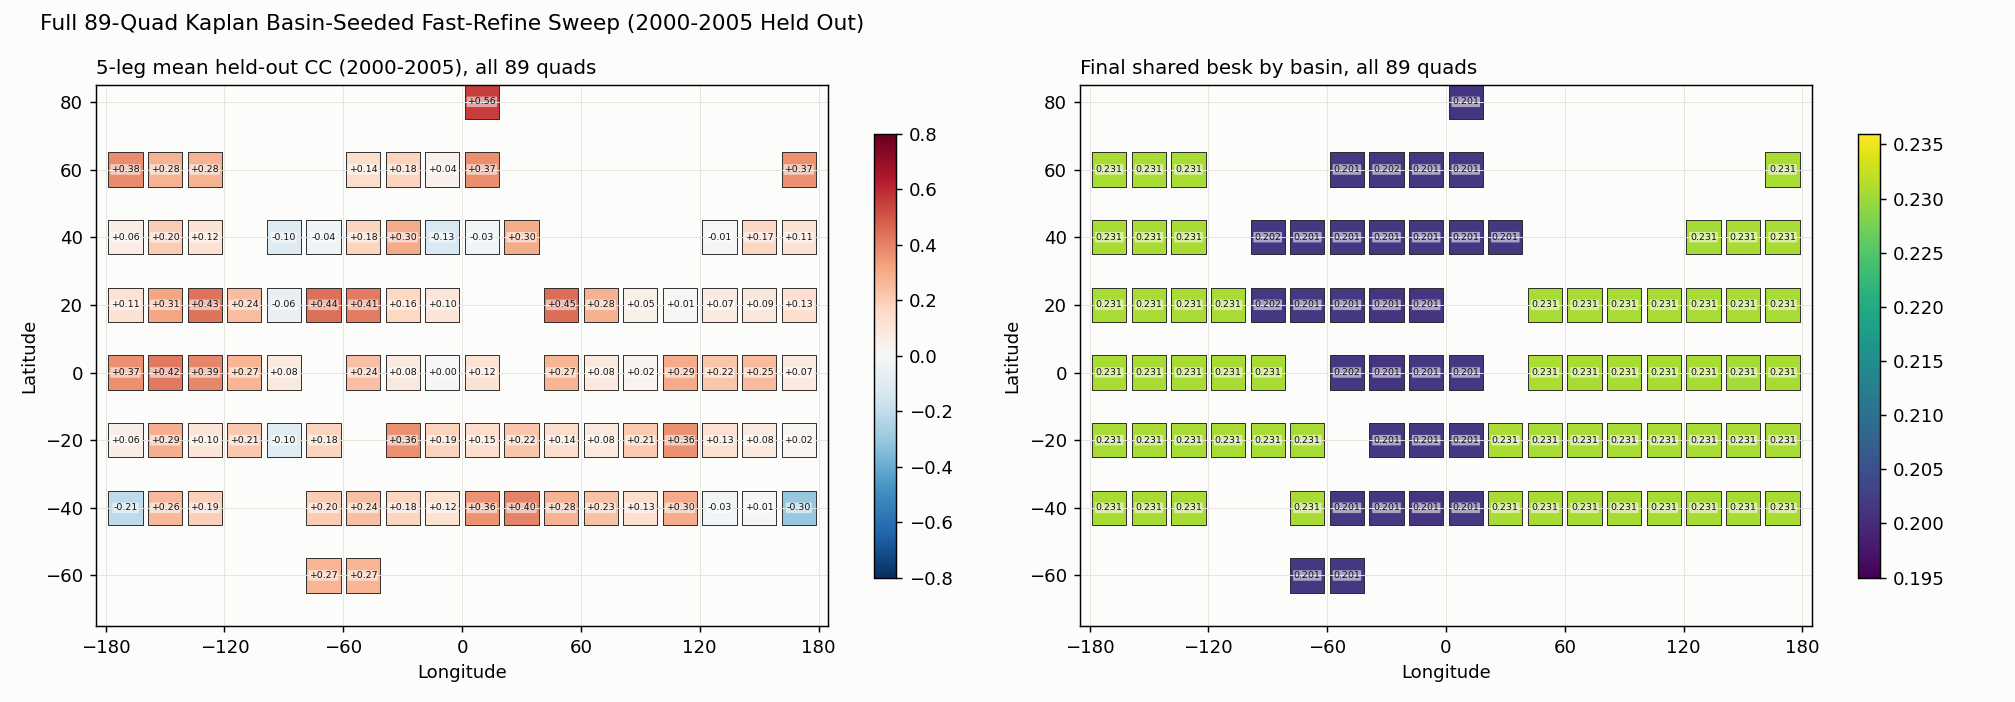

Source data for this figure (header and first rows):
quad, basin, lat, lon, besk_seed, besk, train_seed, train_new, held_new, centre_held_new, dlod0, dlod1, refine_s, mean_agree
kN000_E010, atlantic, 0, 10, 0.2014, 0.2015, 0.6728, 0.774, 0.1154, -0.086, 0.9831, 0.9848, 12.2, 0.5693
kN000_E050, indian, 0, 50, 0.2306, 0.2308, 0.7074, 0.8058, 0.2692, 0.385, 0.9851, 0.9853, 12.08, 0.7309
kN000_E070, indian, 0, 70, 0.2306, 0.2307, 0.7207, 0.8294, 0.0756, -0.113, 0.9851, 0.9849, 12.02, 0.8857
kN000_E090, indian, 0, 90, 0.2306, 0.2306, 0.7695, 0.853, 0.0214, -0.277, 0.9851, 0.9852, 12.18, 0.8819
kN000_E110, indian, 0, 110, 0.2306, 0.2307, 0.7404, 0.8124, 0.2938, 0.108, 0.9851, 0.9852, 9.26, 0.8198
kN000_E130, pacific, 0, 130, 0.2306, 0.2306, 0.6784, 0.8028, 0.221, 0.142, 0.9851, 0.9848, 10.49, 0.7919
kN000_E150, pacific, 0, 150, 0.2306, 0.2306, 0.6736, 0.7706, 0.2526, 0.201, 0.9851, 0.9855, 12.62, 0.5083
kN000_E170, pacific, 0, 170, 0.2306, 0.2306, 0.6992, 0.7738, 0.0708, 0.299, 0.9851, 0.985, 12.56, -0.2085
kN000_W010, atlantic, 0, -10, 0.2014, 0.2014, 0.6592, 0.7986, 0.0046, 0.114, 0.9831, 0.9829, 8.83, 0.661
kN000_W030, atlantic, 0, -30, 0.2014, 0.2014, 0.6949, 0.8066, 0.0758, 0.006, 0.9831, 0.9833, 10.47, 0.6894
kN000_W050, atlantic, 0, -50, 0.2014, 0.2015, 0.6877, 0.7926, 0.2436, 0.345, 0.9831, 0.9818, 11.44, 0.8468
kN000_W090, pacific, 0, -90, 0.2306, 0.2307, 0.6305, 0.7432, 0.0784, -0.003, 0.9851, 0.9849, 10.25, 0.7139
kN000_W110, pacific, 0, -110, 0.2306, 0.2306, 0.6355, 0.7606, 0.2706, 0.388, 0.9851, 0.9859, 9.37, 0.9014
kN000_W130, pacific, 0, -130, 0.2306, 0.2306, 0.6926, 0.7846, 0.392, 0.444, 0.9851, 0.9853, 9.94, 0.8209
kN000_W150, pacific, 0, -150, 0.2306, 0.2306, 0.6831, 0.7646, 0.4216, 0.447, 0.9851, 0.9848, 10.54, 0.606
kN000_W170, pacific, 0, -170, 0.2306, 0.2306, 0.6835, 0.7618, 0.3666, 0.654, 0.9851, 0.9849, 10.48, 0.1862
kN020_E050, indian, 20, 50, 0.2306, 0.2307, 0.6302, 0.7712, 0.4488, 0.515, 0.9851, 0.9851, 10.99, 0.7468
kN020_E070, indian, 20, 70, 0.2306, 0.2307, 0.6802, 0.81, 0.2832, 0.423, 0.9851, 0.9839, 9.69, 0.8075
kN020_E090, indian, 20, 90, 0.2306, 0.2307, 0.6973, 0.8096, 0.0478, 0.14, 0.9851, 0.9844, 9.92, 0.8537
kN020_E110, indian, 20, 110, 0.2306, 0.2307, 0.6802, 0.7952, 0.011, 0.094, 0.9851, 0.9839, 10.23, 0.8559
kN020_E130, pacific, 20, 130, 0.2306, 0.2306, 0.6374, 0.7678, 0.0704, -0.178, 0.9851, 0.985, 10.88, 0.7194
kN020_E150, pacific, 20, 150, 0.2306, 0.2306, 0.6768, 0.7714, 0.092, 0.082, 0.9851, 0.9837, 10.71, 0.5559
kN020_E170, pacific, 20, 170, 0.2306, 0.2306, 0.6742, 0.7616, 0.1316, -0.18, 0.9851, 0.9836, 9.49, 0.4123
kN020_W010, atlantic, 20, -10, 0.2014, 0.2014, 0.7073, 0.793, 0.1006, 0.181, 0.9831, 0.9821, 9.81, 0.5983
kN020_W030, atlantic, 20, -30, 0.2014, 0.2014, 0.7079, 0.8036, 0.1646, 0.176, 0.9831, 0.9825, 9.53, 0.7907
kN020_W050, atlantic, 20, -50, 0.2014, 0.2014, 0.7321, 0.822, 0.4132, 0.609, 0.9831, 0.9823, 9.37, 0.7651
kN020_W070, atlantic, 20, -70, 0.2014, 0.2014, 0.7076, 0.8102, 0.4394, 0.422, 0.9831, 0.9815, 9.0, 0.5505
kN020_W090, atlantic, 20, -90, 0.2014, 0.2015, 0.589, 0.7188, -0.0616, 0.027, 0.9831, 0.9817, 10.2, 0.3128
kN020_W110, pacific, 20, -110, 0.2306, 0.2307, 0.6568, 0.738, 0.245, 0.359, 0.9851, 0.9847, 9.98, 0.4207
kN020_W130, pacific, 20, -130, 0.2306, 0.2306, 0.6716, 0.7728, 0.433, 0.495, 0.9851, 0.9851, 9.0, 0.8637
kN020_W150, pacific, 20, -150, 0.2306, 0.2306, 0.6569, 0.7404, 0.3142, 0.364, 0.9851, 0.9847, 9.8, 0.516
kN020_W170, pacific, 20, -170, 0.2306, 0.2306, 0.6577, 0.7482, 0.1138, 0.276, 0.9851, 0.9832, 10.57, 0.3397
kN040_E010, atlantic, 40, 10, 0.2014, 0.2014, 0.6788, 0.7772, -0.0266, -0.019, 0.9831, 0.9829, 10.66, 0.4967
kN040_E030, atlantic, 40, 30, 0.2014, 0.2014, 0.6597, 0.7588, 0.2986, 0.347, 0.9831, 0.9808, 10.3, -0.02803
kN040_E130, pacific, 40, 130, 0.2306, 0.2305, 0.6287, 0.7648, -0.0132, 0.158, 0.9851, 0.985, 10.98, 0.6268
kN040_E150, pacific, 40, 150, 0.2306, 0.2306, 0.6466, 0.7734, 0.1728, -0.114, 0.9851, 0.9843, 12.05, 0.4329
kN040_E170, pacific, 40, 170, 0.2306, 0.2306, 0.646, 0.75, 0.114, 0.33, 0.9851, 0.9829, 11.99, 0.3705
kN040_W010, atlantic, 40, -10, 0.2014, 0.2014, 0.6754, 0.7736, -0.127, -0.304, 0.9831, 0.9801, 12.91, 0.6512
kN040_W030, atlantic, 40, -30, 0.2014, 0.2014, 0.7279, 0.8078, 0.3016, 0.275, 0.9831, 0.9822, 8.91, 0.4275
kN040_W050, atlantic, 40, -50, 0.2014, 0.2015, 0.7041, 0.7876, 0.1774, 0.329, 0.9831, 0.983, 8.94, 0.4141
kN040_W070, atlantic, 40, -70, 0.2014, 0.2014, 0.6748, 0.7614, -0.0358, -0.174, 0.9831, 0.9828, 11.25, 0.3654
kN040_W090, atlantic, 40, -90, 0.2014, 0.2015, 0.6468, 0.7816, -0.104, 0.017, 0.9831, 0.9825, 10.03, 0.1386
kN040_W130, pacific, 40, -130, 0.2306, 0.2306, 0.6495, 0.7678, 0.122, -0.1, 0.9851, 0.9848, 9.1, 0.6527
kN040_W150, pacific, 40, -150, 0.2306, 0.2306, 0.6205, 0.76, 0.2046, 0.333, 0.9851, 0.9837, 8.67, 0.1722
kN040_W170, pacific, 40, -170, 0.2306, 0.2307, 0.6202, 0.717, 0.06, -0.128, 0.9851, 0.9825, 9.85, 0.4603
kN060_E010, atlantic, 60, 10, 0.2014, 0.2014, 0.6769, 0.7814, 0.3726, 0.238, 0.9831, 0.9821, 10.47, 0.299
kN060_E170, pacific, 60, 170, 0.2306, 0.2306, 0.6456, 0.7648, 0.3676, 0.532, 0.9851, 0.9841, 9.28, 0.301
kN060_W010, atlantic, 60, -10, 0.2014, 0.2015, 0.7251, 0.8126, 0.0434, -0.454, 0.9831, 0.9814, 10.15, 0.4551
kN060_W030, atlantic, 60, -30, 0.2014, 0.2015, 0.6803, 0.7826, 0.1846, 0.482, 0.9831, 0.9814, 10.12, 0.5249
kN060_W050, atlantic, 60, -50, 0.2014, 0.2014, 0.7048, 0.8, 0.1386, 0.565, 0.9831, 0.983, 11.36, 0.4434
kN060_W130, pacific, 60, -130, 0.2306, 0.2306, 0.6254, 0.7522, 0.278, 0.4, 0.9851, 0.985, 9.94, 0.6427
kN060_W150, pacific, 60, -150, 0.2306, 0.2306, 0.6254, 0.7522, 0.278, 0.2, 0.9851, 0.985, 9.28, 0.7208
kN060_W170, pacific, 60, -170, 0.2306, 0.2306, 0.6193, 0.7398, 0.3804, 0.654, 0.9851, 0.9842, 10.35, 0.4302
kN080_E010, atlantic, 80, 10, 0.2014, 0.2014, 0.7066, 0.7974, 0.5558, 0.828, 0.9831, 0.9832, 10.82, -0.06528
kS020_E010, atlantic, -20, 10, 0.2014, 0.2014, 0.6401, 0.7834, 0.1454, 0.002, 0.9831, 0.9822, 10.99, 0.05656
kS020_E030, indian, -20, 30, 0.2306, 0.2307, 0.6757, 0.759, 0.223, 0.112, 0.9851, 0.9842, 8.97, 0.5866
kS020_E050, indian, -20, 50, 0.2306, 0.2307, 0.7028, 0.783, 0.1384, 0.067, 0.9851, 0.9842, 8.68, 0.7572
kS020_E070, indian, -20, 70, 0.2306, 0.2307, 0.7406, 0.8474, 0.076, 0.258, 0.9851, 0.9857, 10.66, 0.5931
kS020_E090, indian, -20, 90, 0.2306, 0.2307, 0.7266, 0.816, 0.2084, 0.194, 0.9851, 0.9843, 12.31, 0.8053
kS020_E110, indian, -20, 110, 0.2306, 0.2307, 0.6981, 0.7966, 0.3636, 0.406, 0.9851, 0.9848, 8.72, 0.7089
... 29 more rows
